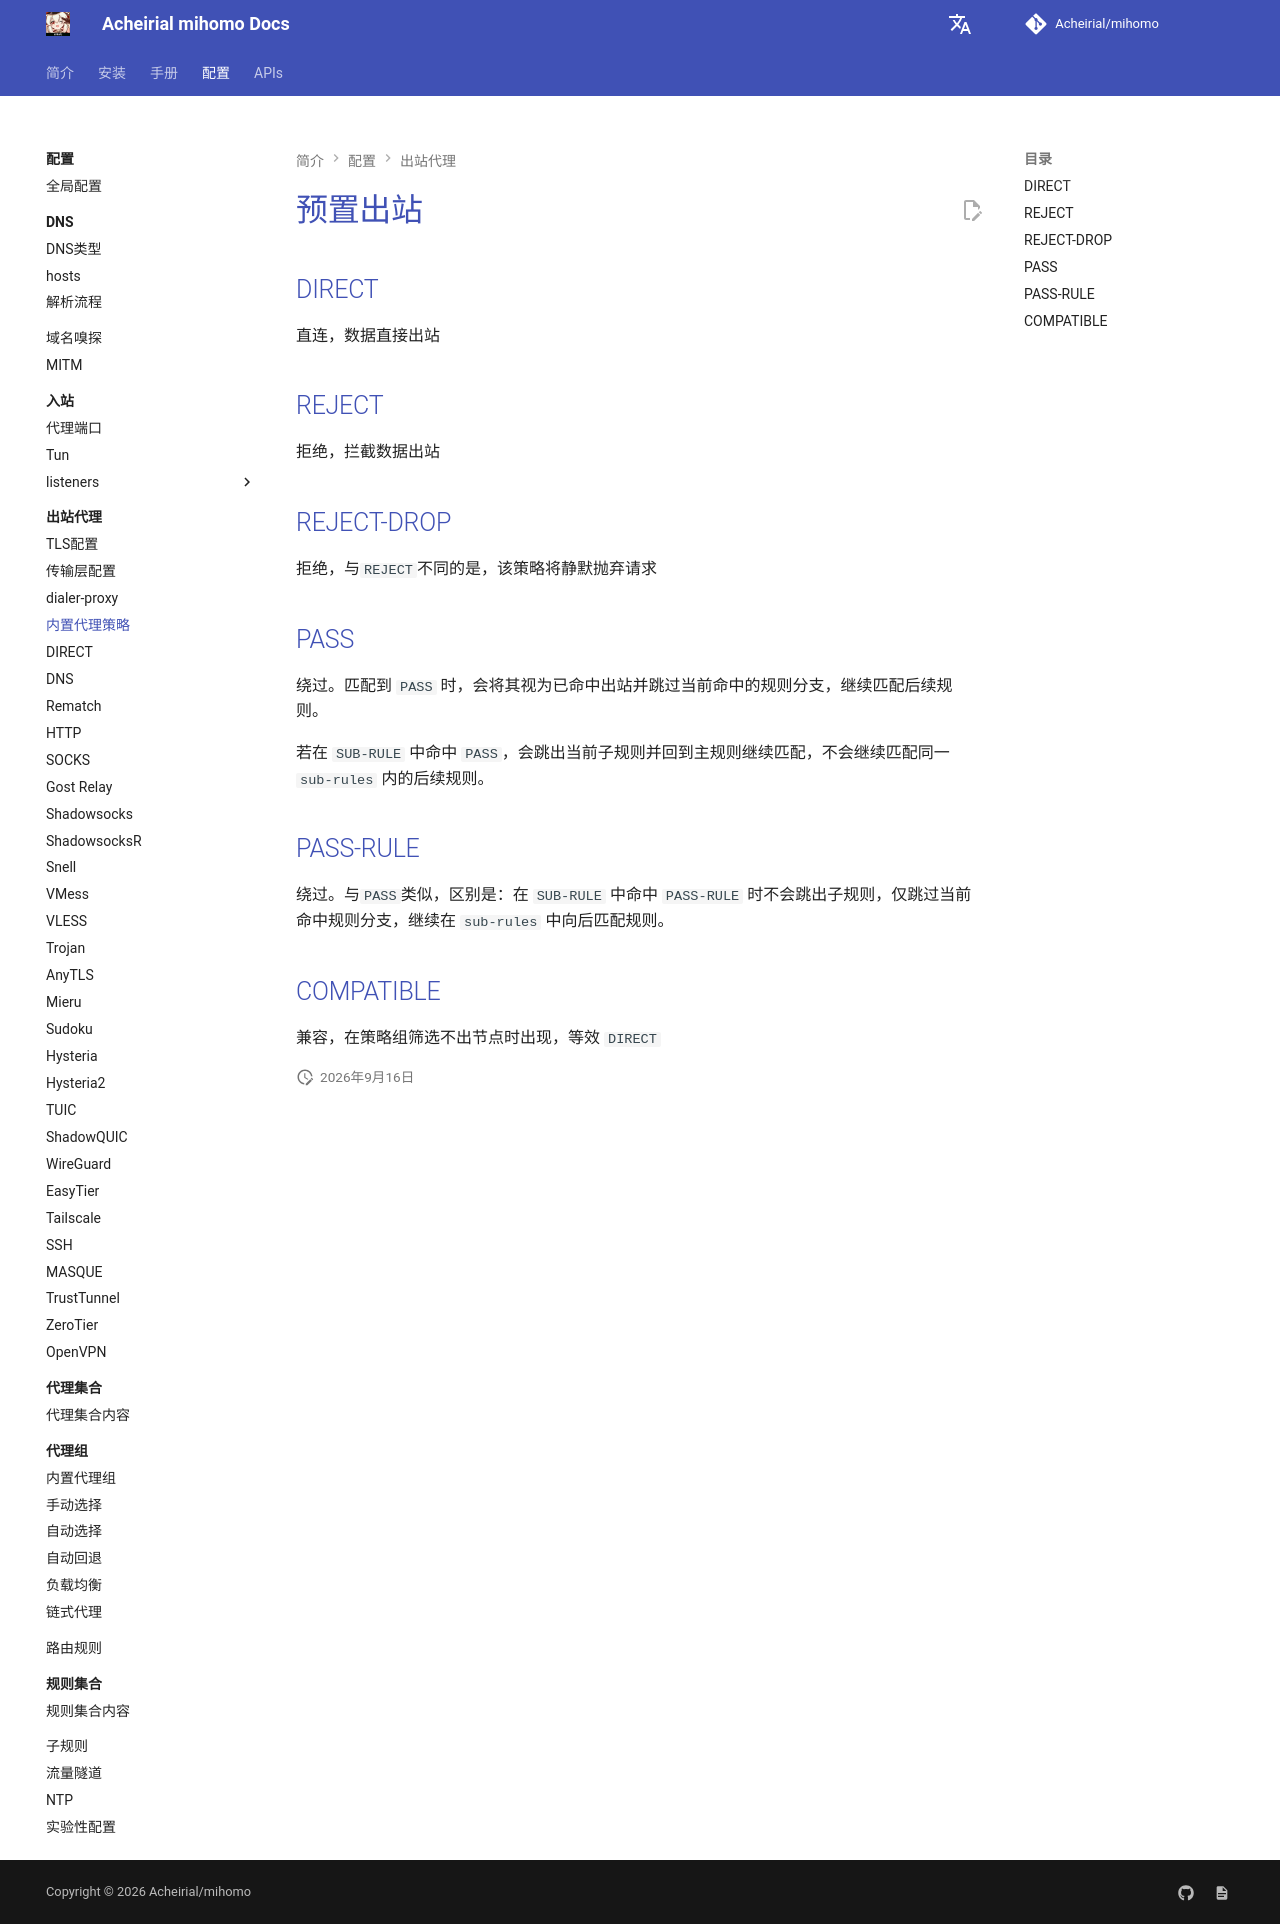

repository: Acheirial/mihomo · page: config/proxies/built-in/index.html · generator: mkdocs

# 预置出站

## DIRECT

直连，数据直接出站

## REJECT

拒绝，拦截数据出站

## REJECT-DROP

拒绝，与`REJECT`不同的是，该策略将静默抛弃请求

## PASS

绕过。匹配到 `PASS` 时，会将其视为已命中出站并跳过当前命中的规则分支，继续匹配后续规则。

若在 `SUB-RULE` 中命中 `PASS`，会跳出当前子规则并回到主规则继续匹配，不会继续匹配同一 `sub-rules` 内的后续规则。

## PASS-RULE

绕过。与`PASS`类似，区别是：在 `SUB-RULE` 中命中 `PASS-RULE` 时不会跳出子规则，仅跳过当前命中规则分支，继续在 `sub-rules` 中向后匹配规则。

## COMPATIBLE

兼容，在策略组筛选不出节点时出现，等效 `DIRECT`
